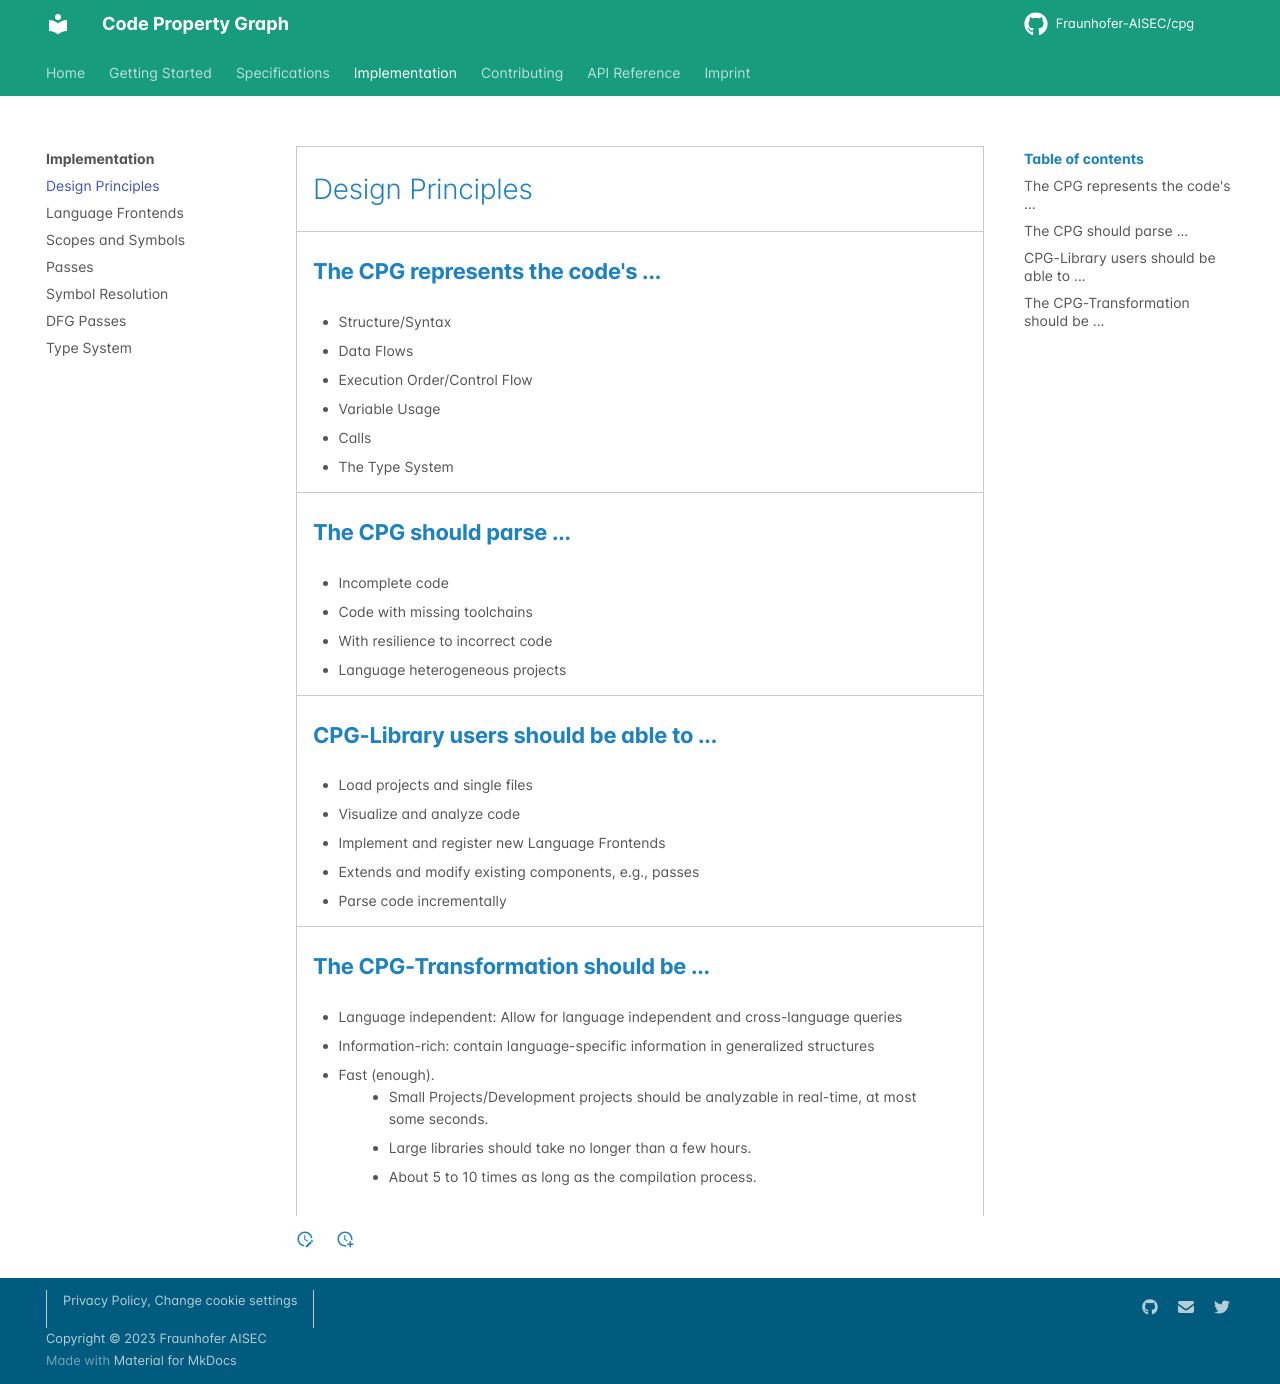

repository: Fraunhofer-AISEC/cpg · page: CPG/impl/design_principles/index.html · generator: mkdocs

# Design Principles

## The CPG represents the code's ...

* Structure/Syntax
* Data Flows
* Execution Order/Control Flow
* Variable Usage
* Calls
* The Type System

## The CPG should parse ...

* Incomplete code
* Code with missing toolchains
* With resilience to incorrect code
* Language heterogeneous projects


## CPG-Library users should be able to ...

* Load projects and single files
* Visualize and analyze code
* Implement and register new Language Frontends
* Extends and modify existing components, e.g., passes
* Parse code incrementally

## The CPG-Transformation should be ...
* Language independent: Allow for language independent and cross-language queries
* Information-rich: contain language-specific information in generalized structures
* Fast (enough).
    * Small Projects/Development projects should be analyzable in real-time, at most some seconds.
    * Large libraries should take no longer than a few hours.
    * About 5 to 10 times as long as the compilation process.
